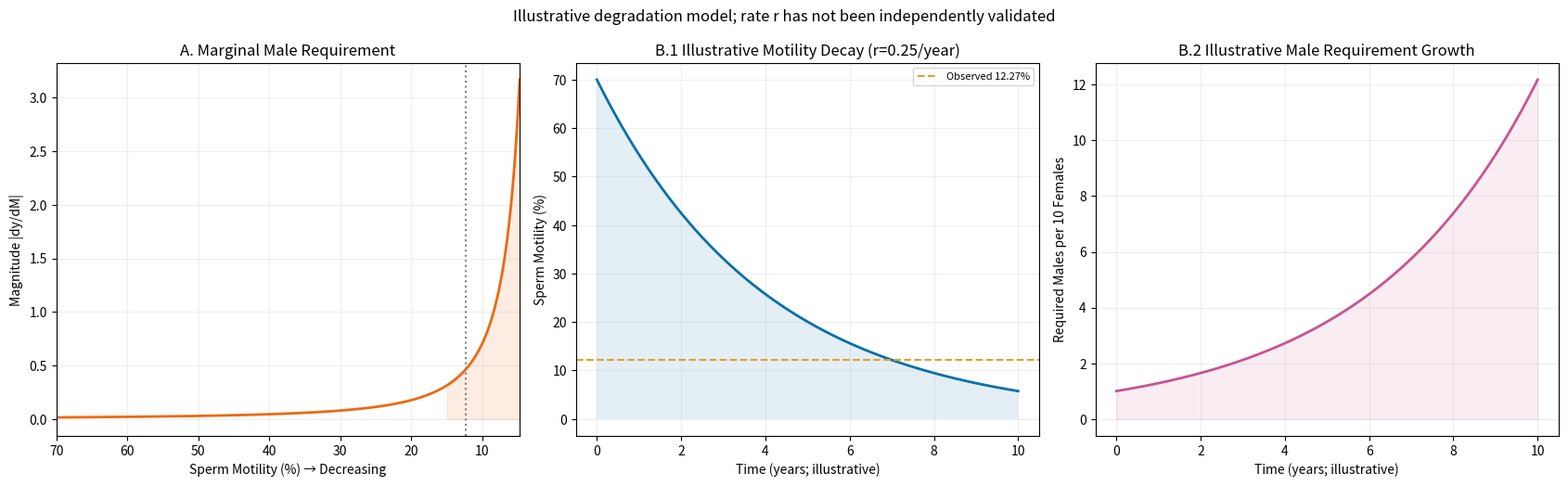

This chart was generated by the following Python code:
"""Figure 3: Differential cost & illustrative exponential decline (r unverified)."""
import numpy as np
import matplotlib; matplotlib.use('Agg')
import matplotlib.pyplot as plt
r=.25 # illustrative ONLY, not fitted to longitudinal data
M0=70.;m=np.linspace(4.7,70,900);t=np.linspace(0,10,500); mt=M0*np.exp(-r*t)
fig,axs=plt.subplots(1,3,figsize=(17,5.3))
a,b,c=axs
a.plot(m,70/m**2,color='#ea6a12',lw=2)
a.axvline(12.27,ls=':',color='grey');a.fill_between(m,0,70/m**2,where=m<15,color='#ea6a12',alpha=.12)
a.set(xlim=(70,4.7),xlabel='Sperm Motility (%) → Decreasing',ylabel='Magnitude |dy/dM|',title='A. Marginal Male Requirement')
b.plot(t,mt,lw=2,color='#0870a7');b.axhline(12.27,ls='--',color='#e2a12c',label='Observed 12.27%');b.fill_between(t,mt,alpha=.12)
b.set(xlabel='Time (years; illustrative)',ylabel='Sperm Motility (%)',title=f'B.1 Illustrative Motility Decay (r={r}/year)');b.legend(fontsize=8)
c.plot(t,70/mt,color='#c85592',lw=2);c.fill_between(t,70/mt,alpha=.10,color='#c85592');c.set(xlabel='Time (years; illustrative)',ylabel='Required Males per 10 Females',title='B.2 Illustrative Male Requirement Growth')
for ax in axs: ax.grid(alpha=.2)
fig.suptitle('Illustrative degradation model; rate r has not been independently validated',fontsize=12)
fig.tight_layout();fig.savefig('Figure3_longitudinal.png',dpi=300);plt.close(fig)
